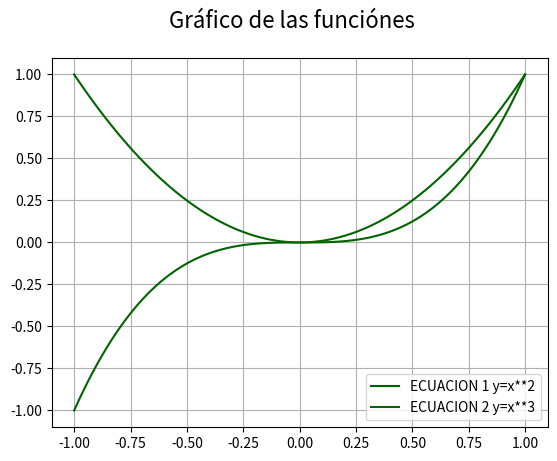

Write Python code to recreate this figure.
# Matplotlib [Python]
# Ejercicios de práctica

# [redacted]
# Version: 2.0

# IMPORTANTE: NO borrar los comentarios
# que aparecen en verde con el hashtag "#"

# Ejercicios de matplotlib
import numpy as np
import matplotlib.pyplot as plt


if __name__ == '__main__':
    print("Bienvenidos a otra clase de Inove con Python")
    print("Line Plot")

    # NOTA: aproveche los ejemplos "multi_line_plot" de clase

    # Se desea graficar varias funciones en un mismmo gráfico (axe)

    # Las funciones que se desean implementar y graficar son:
    # y1 = x**2
    # y2 = x**3

    # Su implementación ya está disponible, es la siguiente:
    x = list(np.linspace(-1, 1, 100))

    y1 = []
    for i in x:
        y1.append(i**2)

    y2 = []
    for i in x:
        y2.append(i**3)

    # Alumno: Realizar un gráfico que representen las dos funciones
    # Para ello se debe llamar dos veces a "plot" con el mismo "ax"

    # Se debe colocar en la leyenda la función que representa
    # cada función

    # Cada función dibujarla con un color distinto
    # a su elección

    # Crear acá su gráfico
    fig = plt.figure()
    fig.suptitle('Gráfico de las funciónes', fontsize=16)
    ax = fig.add_subplot()

    ax.plot(x, y1, c='darkgreen', label='ECUACION 1 y=x**2')
    ax.plot(x, y2, c='darkgreen', label='ECUACION 2 y=x**3')
    ax.legend()
    ax.grid()
    plt.show()
    print("terminamos")

   